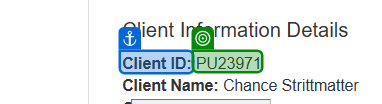
Task: Generate the Security Hash for each Client based on
their personal information.
Workflow: Process

Step 1: get-text from 'Client ID'

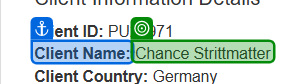
Step 2: get-text from 'Client Name'

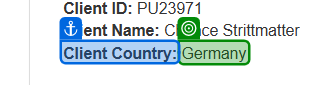
Step 3: get-text from 'Client Country'

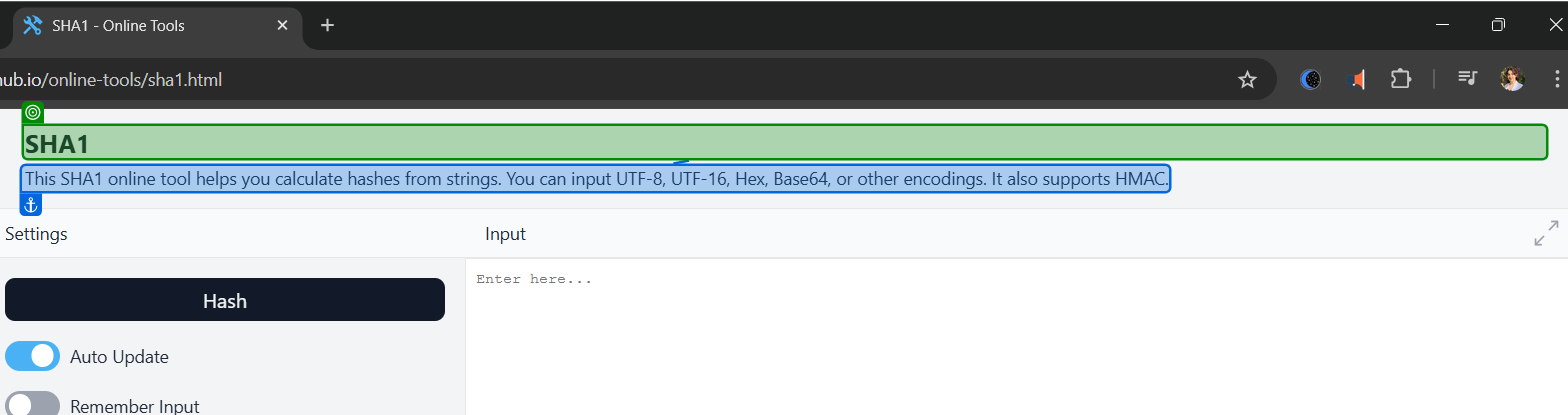
Step 4: check

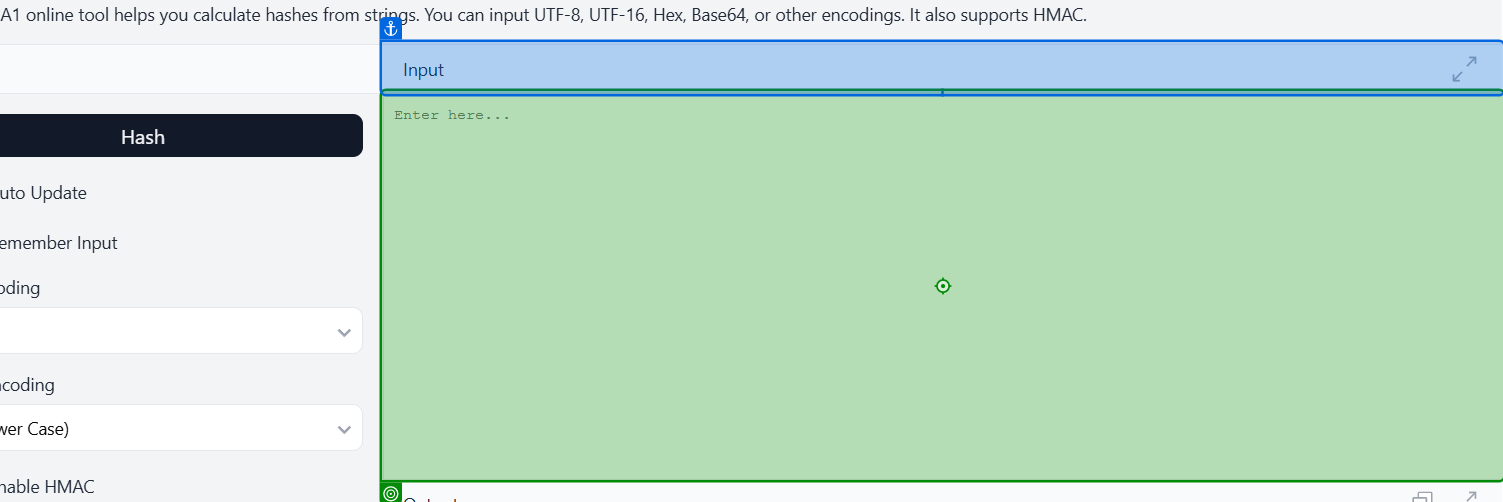
Step 5: type "[id + "-" + Name + "-" + Country]"

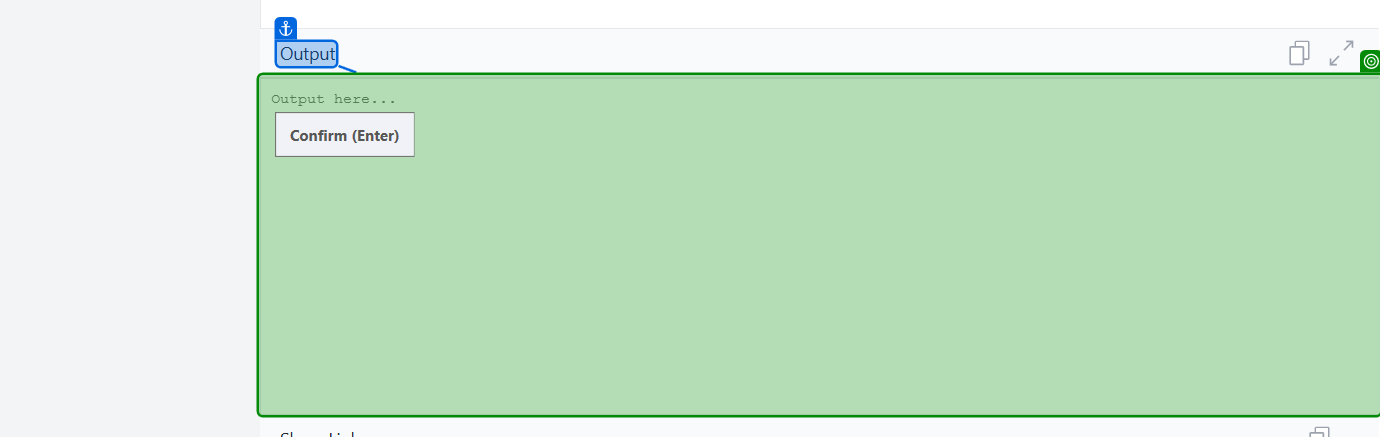
Step 6: get-text from 'Output'

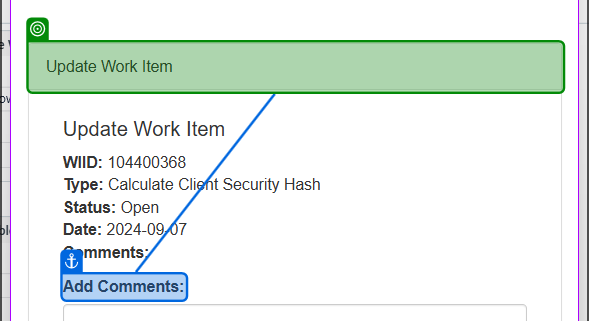
Step 7: check 'Update Work Item'

Step 8: type [SecurityHash] into 'Add Comments' (no picture)

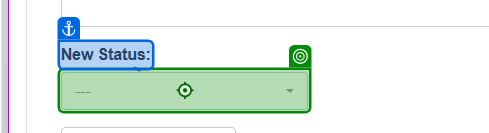
Step 9: click

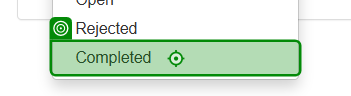
Step 10: click

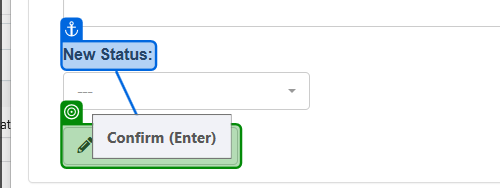
Step 11: click